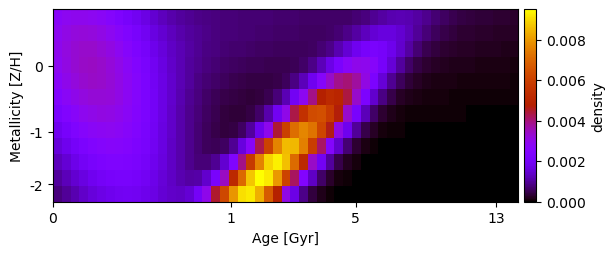

The data file committed next to this chart (first rows):
2.742827872996777064e-03, 2.881899534877092970e-03, 2.956121567622122838e-03, 2.959830272068310255e-03, 2.893690347194680969e-03, 2.764588426967529156e-03, 2.584602890198258937e-03, 2.369262357031365427e-03, 2.135439687788887736e-03, 1.899274844080627717e-03, 1.674473455366128375e-03, 1.471209646543697501e-03, 1.295710213699158243e-03, 1.150454681973697973e-03, 1.034824776400447566e-03, 9.459927687192138182e-04, 8.798482806702314371e-04, 8.318114522046657572e-04, 7.974454878996845540e-04, 7.728439604976859983e-04, 7.548149978773918559e-04, 7.409107128647029290e-04, 7.293576537357336544e-04, 7.189381843943420470e-04
2.889049275269360562e-03, 3.062905750298858514e-03, 3.172451202383122157e-03, 3.208585951643329152e-03, 3.168652623679550379e-03, 3.056831523942401922e-03, 2.883509794701812848e-03, 2.663755558773920652e-03, 2.415207094766166213e-03, 2.155785750945005304e-03, 1.901639424962130696e-03, 1.665630520665120368e-03, 1.456532137299621941e-03, 1.278933916720819157e-03, 1.133725804796351013e-03, 1.018950093418014230e-03, 9.307957912631981872e-04, 8.645435885749501231e-04, 8.153333171374062965e-04, 7.786961463419494632e-04, 7.508531358663236193e-04, 7.288207931391624522e-04, 7.103817053850556510e-04, 6.939788363728416863e-04
2.939707947947811997e-03, 3.144441494902021697e-03, 3.288267902628934369e-03, 3.358771823305334910e-03, 3.349726727046621610e-03, 3.262024298469545173e-03, 3.103539715672086474e-03, 2.887960930510271012e-03, 2.632823201653072560e-03, 2.357139981174865163e-03, 2.079072095346697503e-03, 1.814023578455881396e-03, 1.573418787861419589e-03, 1.364245070344234818e-03, 1.189285506756903796e-03, 1.047853579870505194e-03, 9.367929877090581904e-04, 8.515179213386339522e-04, 7.869238500477622423e-04, 7.380721169506335210e-04, 7.006216644987284074e-04, 6.710339944504185210e-04, 6.466091262960813697e-04, 6.254278340763171420e-04
2.885268173415640649e-03, 3.115414258370760060e-03, 3.290769087802368487e-03, 3.396009384802409735e-03, 3.421384325435932513e-03, 3.364158388784258599e-03, 3.229025624112287843e-03, 3.027408960143648711e-03, 2.775790192228119475e-03, 2.493409756130519125e-03, 2.199781218584131743e-03, 1.912461884803205812e-03, 1.645418797142343507e-03, 1.408165682703151457e-03, 1.205670133328284876e-03, 1.038886238181788461e-03, 9.056841481814198501e-04, 8.019311900961487594e-04, 7.225170164577226573e-04, 6.621851267218618756e-04, 6.161115385857979460e-04, 5.802439679552781398e-04, 5.514849759155037714e-04, 5.278975941998870387e-04
2.730623124453297659e-03, 2.979674491410059644e-03, 3.182300841880561244e-03, 3.320931437825021520e-03, 3.382637632929189932e-03, 3.361015852687325878e-03, 3.257150063688557355e-03, 3.079454292916626416e-03, 2.842428008412310487e-03, 2.564580708594181493e-03, 2.265938382196331768e-03, 1.965596418899730451e-03, 1.679725837765777942e-03, 1.420298243854774657e-03, 1.194615647240156652e-03, 1.005563795736155470e-03, 8.523901024160724380e-04, 7.317573682974491591e-04, 6.388395269611816000e-04, 5.682903301896147404e-04, 5.150175147675571316e-04, 4.748416827881938120e-04, 4.453458963698589119e-04, 4.275361475763096329e-04
2.494182171152992556e-03, 2.754975957534246990e-03, 2.979250706198373778e-03, 3.148032974651555037e-03, 3.245834062711022965e-03, 3.262855353007190588e-03, 3.196442889994702361e-03, 3.051493178102776625e-03, 2.839725552815476964e-03, 2.577972311645359681e-03, 2.285833625426426496e-03, 1.983150430742699685e-03, 1.687743404771224363e-03, 1.413761115262143720e-03, 1.170813454396253195e-03, 9.638875609703742879e-04, 7.938986945271964092e-04, 6.586493099343886755e-04, 5.539730027489688348e-04, 4.749431719154438721e-04, 4.172644853765498604e-04, 3.793685656602525697e-04, 3.661703967980359698e-04, 3.952888997070932108e-04
2.203302217457263866e-03, 2.468303931200962510e-03, 2.707380962066381104e-03, 2.901094180265041938e-03, 3.032217013314054532e-03, 3.088116183628274603e-03, 3.062593983476351311e-03, 2.956820978621819626e-03, 2.779165826121953072e-03, 2.543957675695679866e-03, 2.269435987774723763e-03, 1.975295164120324277e-03, 1.680280971712809100e-03, 1.400237733107395676e-03, 1.146865957897373134e-03, 9.272770256063513549e-04, 7.442817876164554113e-04, 5.972864025457285623e-04, 4.837675833875053691e-04, 4.016408386802584711e-04, 3.533835459534091371e-04, 3.530428005879385255e-04, 4.359484914807894643e-04, 6.665030265971942126e-04
1.887867463050833675e-03, 2.149460820915632953e-03, 2.395549641200528292e-03, 2.607156735036486768e-03, 2.766250688998878396e-03, 2.858145233102696737e-03, 2.873590856899376194e-03, 2.810147067225644141e-03, 2.672554050667186754e-03, 2.472026234735345742e-03, 2.224614548395681922e-03, 1.948969717664190493e-03, 1.663939018780418323e-03, 1.386424827328593687e-03, 1.129842211816597724e-03, 9.033910940288209955e-04, 7.123062727234456132e-04, 5.594042337644931136e-04, 4.486984051527826670e-04, 3.923388179974051054e-04, 4.215251896611880815e-04, 5.983844945881806139e-04, 1.018345409961393536e-03, 1.786006648416491212e-03
1.574365056116172569e-03, 1.825243362015886283e-03, 2.070108172193164432e-03, 2.291266722923948271e-03, 2.470821354408124157e-03, 2.592940874368121918e-03, 2.646048237025242986e-03, 2.624507177201744479e-03, 2.529467893493086029e-03, 2.368696535833639174e-03, 2.155424354162964982e-03, 1.906455081551069759e-03, 1.639914678089699320e-03, 1.373097253981639312e-03, 1.120892706632751297e-03, 8.953897106731960884e-04, 7.075833321775094756e-04, 5.726328825209848952e-04, 5.200362650904230078e-04, 6.075003754258344844e-04, 9.303217392206890139e-04, 1.608995288230361236e-03, 2.737058161643467821e-03, 4.292782076664693018e-03
1.282203957388026918e-03, 1.515868141136782025e-03, 1.751517839764618048e-03, 1.973386458390177529e-03, 2.164554376492695918e-03, 2.308972746840691134e-03, 2.393599087017085538e-03, 2.410253487035006730e-03, 2.356830051340043190e-03, 2.237616111255290568e-03, 2.062657375139278007e-03, 1.846322616415811257e-03, 1.605443906807105551e-03, 1.357670700725683048e-03, 1.121082682449926239e-03, 9.167062227064427934e-04, 7.759275304180046975e-04, 7.533369533707220608e-04, 9.399263908731294356e-04, 1.461761579274098530e-03, 2.442822922945592657e-03, 3.922871484109206365e-03, 5.759969918655804405e-03, 7.590490958141394434e-03
1.022777317850211967e-03, 1.234047496076482028e-03, 1.453479056307977954e-03, 1.667647290541487536e-03, 1.861281694058268543e-03, 2.018960985388137605e-03, 2.127071150368477562e-03, 2.175686947556304714e-03, 2.160020068950505370e-03, 2.081154101461613407e-03, 1.945964877647534839e-03, 1.766423912793826023e-03, 1.558963872519556620e-03, 1.345310016622457703e-03, 1.156924122353528497e-03, 1.044849882453569891e-03, 1.093014652243584671e-03, 1.424335378378168955e-03, 2.179332387771405234e-03, 3.449620273854764416e-03, 5.177711274696804138e-03, 7.082059618597347748e-03, 8.688864770325798945e-03, 9.502829862636641770e-03
8.006332636238821946e-04, 9.860380607432462155e-04, 1.183856262923744032e-03, 1.383183758943043245e-03, 1.570849664126626770e-03, 1.732744187772366053e-03, 1.855509843186264711e-03, 1.928328921842301915e-03, 1.944507349073104890e-03, 1.902649541908267572e-03, 1.807525563089094596e-03, 1.671350469249159761e-03, 1.517072268430465090e-03, 1.385712745235227793e-03, 1.347973678395688940e-03, 1.513923273317579641e-03, 2.024597783146624749e-03, 3.005090528392123650e-03, 4.475587916875847436e-03, 6.258772644172586053e-03, 7.960253311753748284e-03, 9.082120849386839459e-03, 9.241058795054274064e-03, 8.364062250254395564e-03
